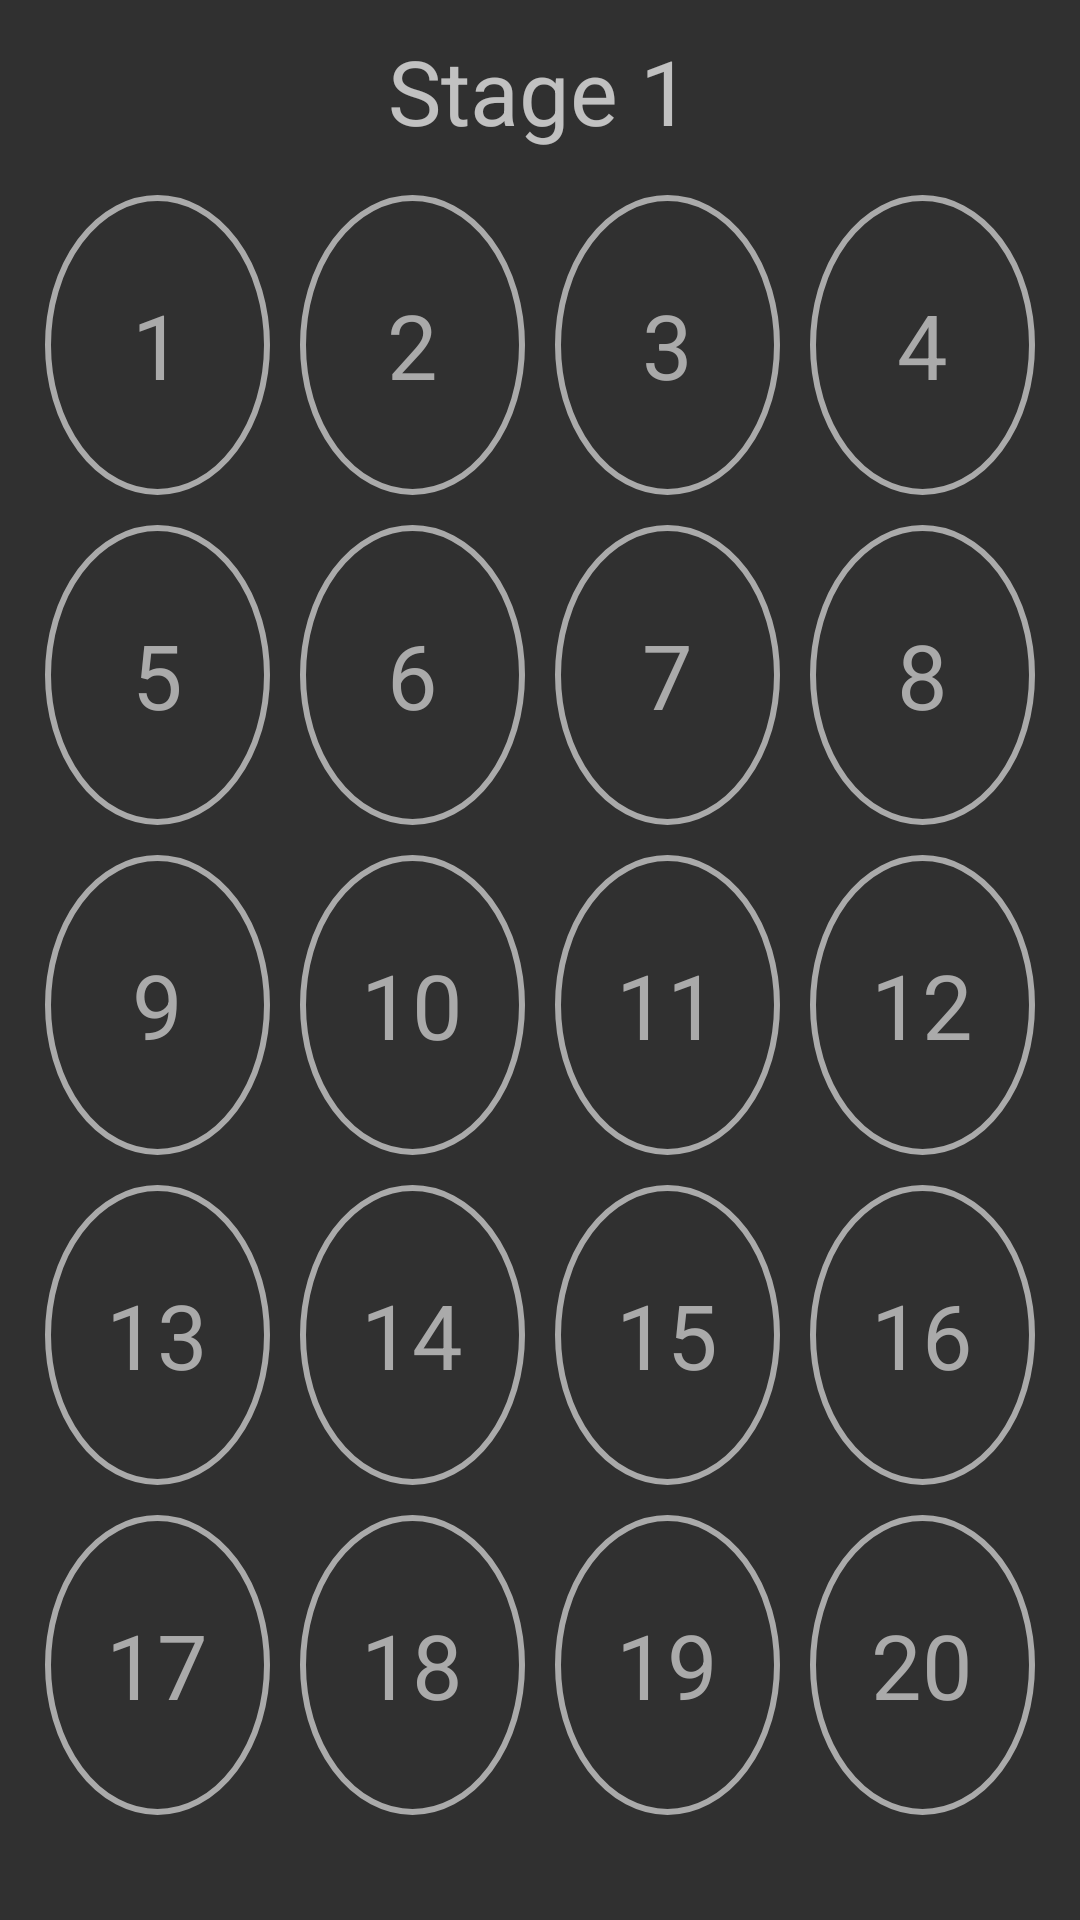

Here is an Android app screen rendered from its layout file. Give the layout XML and the strings, colors and styles it references.
<!-- AndroidManifest.xml: application theme AppTheme -->
<!-- res/layout/activity_levels.xml -->
<RelativeLayout xmlns:android="http://schemas.android.com/apk/res/android"
    android:id="@+id/outerLayout"
    android:layout_width="fill_parent"
    android:layout_height="fill_parent"
    android:padding="10dp">

    <LinearLayout
        android:id="@+id/screenLayout"
        android:layout_width="fill_parent"
        android:layout_height="50dp"
        android:orientation="vertical">

        <TextView
            android:layout_width="wrap_content"
            android:layout_height="match_parent"
            android:text="Stage 1"
            android:textSize="30dp"
            android:layout_gravity="center_horizontal"/>
    </LinearLayout>

    <TableLayout
        android:id="@+id/myLayout"
        android:layout_width="fill_parent"
        android:layout_height="fill_parent"
        android:layout_below="@+id/screenLayout"
        android:stretchColumns="*"
        android:paddingBottom="20dp">

        <TableRow
            android:id="@+id/first_row"
            android:layout_width="fill_parent"
            android:layout_height="wrap_content"
            android:layout_weight="1"
            >


            <TextView
                android:id="@+id/levelOne"
                android:layout_width="0dip"
                android:layout_height="fill_parent"
                android:layout_margin="5dp"
                android:text="1"
                android:gravity="center"
                android:textSize="30dp"
                android:textColor="@color/colorLightGrayish"
                android:background="@drawable/gray_circle"/>

            <TextView
                android:id="@+id/levelTwo"
                android:layout_width="0dip"
                android:layout_height="fill_parent"
                android:layout_margin="5dp"
                android:text="2"
                android:gravity="center"
                android:textSize="30dp"
                android:textColor="@color/colorLightGrayish"
                android:background="@drawable/gray_circle"/>

            <TextView
                android:id="@+id/levelThree"
                android:layout_width="0dip"
                android:layout_height="fill_parent"
                android:layout_margin="5dp"
                android:text="3"
                android:gravity="center"
                android:textSize="30dp"
                android:textColor="@color/colorLightGrayish"
                android:background="@drawable/gray_circle"/>

            <TextView
                android:id="@+id/levelFour"
                android:layout_width="0dip"
                android:layout_height="fill_parent"
                android:layout_margin="5dp"
                android:text="4"
                android:gravity="center"
                android:textSize="30dp"
                android:textColor="@color/colorLightGrayish"
                android:background="@drawable/gray_circle"/>
        </TableRow>

        <TableRow
            android:id="@+id/second_row"
            android:layout_width="fill_parent"
            android:layout_height="wrap_content"
            android:layout_weight="1" >


            <TextView
                android:id="@+id/levelFive"
                android:layout_width="0dip"
                android:layout_height="fill_parent"
                android:layout_margin="5dp"
                android:text="5"
                android:gravity="center"
                android:textSize="30dp"
                android:textColor="@color/colorLightGrayish"
                android:background="@drawable/gray_circle"/>

            <TextView
                android:id="@+id/levelSix"
                android:layout_width="0dip"
                android:layout_height="fill_parent"
                android:layout_margin="5dp"
                android:text="6"
                android:gravity="center"
                android:textSize="30dp"
                android:textColor="@color/colorLightGrayish"
                android:background="@drawable/gray_circle"/>

            <TextView
                android:id="@+id/levelSeven"
                android:layout_width="0dip"
                android:layout_height="fill_parent"
                android:layout_margin="5dp"
                android:text="7"
                android:gravity="center"
                android:textSize="30dp"
                android:textColor="@color/colorLightGrayish"
                android:background="@drawable/gray_circle"/>

            <TextView
                android:id="@+id/levelEight"
                android:layout_width="0dip"
                android:layout_height="fill_parent"
                android:layout_margin="5dp"
                android:text="8"
                android:gravity="center"
                android:textSize="30dp"
                android:textColor="@color/colorLightGrayish"
                android:background="@drawable/gray_circle"/>
        </TableRow>

        <TableRow
            android:id="@+id/third_row"
            android:layout_width="fill_parent"
            android:layout_height="wrap_content"
            android:layout_weight="1" >


            <TextView
                android:id="@+id/levelNine"
                android:layout_width="0dip"
                android:layout_height="fill_parent"
                android:layout_margin="5dp"
                android:text="9"
                android:gravity="center"
                android:textSize="30dp"
                android:textColor="@color/colorLightGrayish"
                android:background="@drawable/gray_circle"/>

            <TextView
                android:id="@+id/levelTen"
                android:layout_width="0dip"
                android:layout_height="fill_parent"
                android:layout_margin="5dp"
                android:text="10"
                android:gravity="center"
                android:textSize="30dp"
                android:textColor="@color/colorLightGrayish"
                android:background="@drawable/gray_circle"/>

            <TextView
                android:id="@+id/levelEleven"
                android:layout_width="0dip"
                android:layout_height="fill_parent"
                android:layout_margin="5dp"
                android:text="11"
                android:gravity="center"
                android:textSize="30dp"
                android:textColor="@color/colorLightGrayish"
                android:background="@drawable/gray_circle"/>

            <TextView
                android:id="@+id/levelTwelve"
                android:layout_width="0dip"
                android:layout_height="fill_parent"
                android:layout_margin="5dp"
                android:text="12"
                android:gravity="center"
                android:textSize="30dp"
                android:textColor="@color/colorLightGrayish"
                android:background="@drawable/gray_circle"/>
        </TableRow>

        <TableRow
            android:id="@+id/fourth_row"
            android:layout_width="fill_parent"
            android:layout_height="wrap_content"
            android:layout_weight="1" >


            <TextView
                android:id="@+id/levelThirteen"
                android:layout_width="0dip"
                android:layout_height="fill_parent"
                android:layout_margin="5dp"
                android:text="13"
                android:gravity="center"
                android:textSize="30dp"
                android:textColor="@color/colorLightGrayish"
                android:background="@drawable/gray_circle"/>

            <TextView
                android:id="@+id/levelFourteen"
                android:layout_width="0dip"
                android:layout_height="fill_parent"
                android:layout_margin="5dp"
                android:text="14"
                android:gravity="center"
                android:textSize="30dp"
                android:textColor="@color/colorLightGrayish"
                android:background="@drawable/gray_circle"/>

            <TextView
                android:id="@+id/levelFifteen"
                android:layout_width="0dip"
                android:layout_height="fill_parent"
                android:layout_margin="5dp"
                android:text="15"
                android:gravity="center"
                android:textSize="30dp"
                android:textColor="@color/colorLightGrayish"
                android:background="@drawable/gray_circle"/>

            <TextView
                android:id="@+id/levelSixteen"
                android:layout_width="0dip"
                android:layout_height="fill_parent"
                android:layout_margin="5dp"
                android:text="16"
                android:gravity="center"
                android:textSize="30dp"
                android:textColor="@color/colorLightGrayish"
                android:background="@drawable/gray_circle"/>
        </TableRow>
        <TableRow
            android:id="@+id/fifth_row"
            android:layout_width="fill_parent"
            android:layout_height="wrap_content"
            android:layout_weight="1" >


            <TextView
                android:id="@+id/levelseventeen"
                android:layout_width="0dip"
                android:layout_height="fill_parent"
                android:layout_margin="5dp"
                android:text="17"
                android:gravity="center"
                android:textSize="30dp"
                android:textColor="@color/colorLightGrayish"
                android:background="@drawable/gray_circle"/>

            <TextView
                android:id="@+id/levelEighteen"
                android:layout_width="0dip"
                android:layout_height="fill_parent"
                android:layout_margin="5dp"
                android:text="18"
                android:gravity="center"
                android:textSize="30dp"
                android:textColor="@color/colorLightGrayish"
                android:background="@drawable/gray_circle"/>

            <TextView
                android:id="@+id/levelNineteen"
                android:layout_width="0dip"
                android:layout_height="fill_parent"
                android:layout_margin="5dp"
                android:text="19"
                android:gravity="center"
                android:textSize="30dp"
                android:textColor="@color/colorLightGrayish"
                android:background="@drawable/gray_circle"/>

            <TextView
                android:id="@+id/levelTwenty"
                android:layout_width="0dip"
                android:layout_height="fill_parent"
                android:layout_margin="5dp"
                android:text="20"
                android:gravity="center"
                android:textSize="30dp"
                android:textColor="@color/colorLightGrayish"
                android:background="@drawable/gray_circle"/>
        </TableRow>
    </TableLayout>
</RelativeLayout>
<!-- resources referenced by this layout -->
<resources>
  <color name="colorLightGrayish">#AAAAAA</color>
  <!-- drawable gray_circle (drawable) -->
  <shape xmlns:android="http://schemas.android.com/apk/res/android"
      android:shape="oval">
      <stroke
          android:width="2dp"
          android:color="@color/colorLightGrayish"/>
  </shape>
  <style name="AppTheme" parent="Theme.AppCompat.NoActionBar">
          
          <item name="colorPrimary">@color/colorBackground</item>
          <item name="colorPrimaryDark">@color/colorBackground</item>
          <item name="colorAccent">@color/colorBackground</item>
      </style>
  <color name="colorBackground">#303433</color>
</resources>
